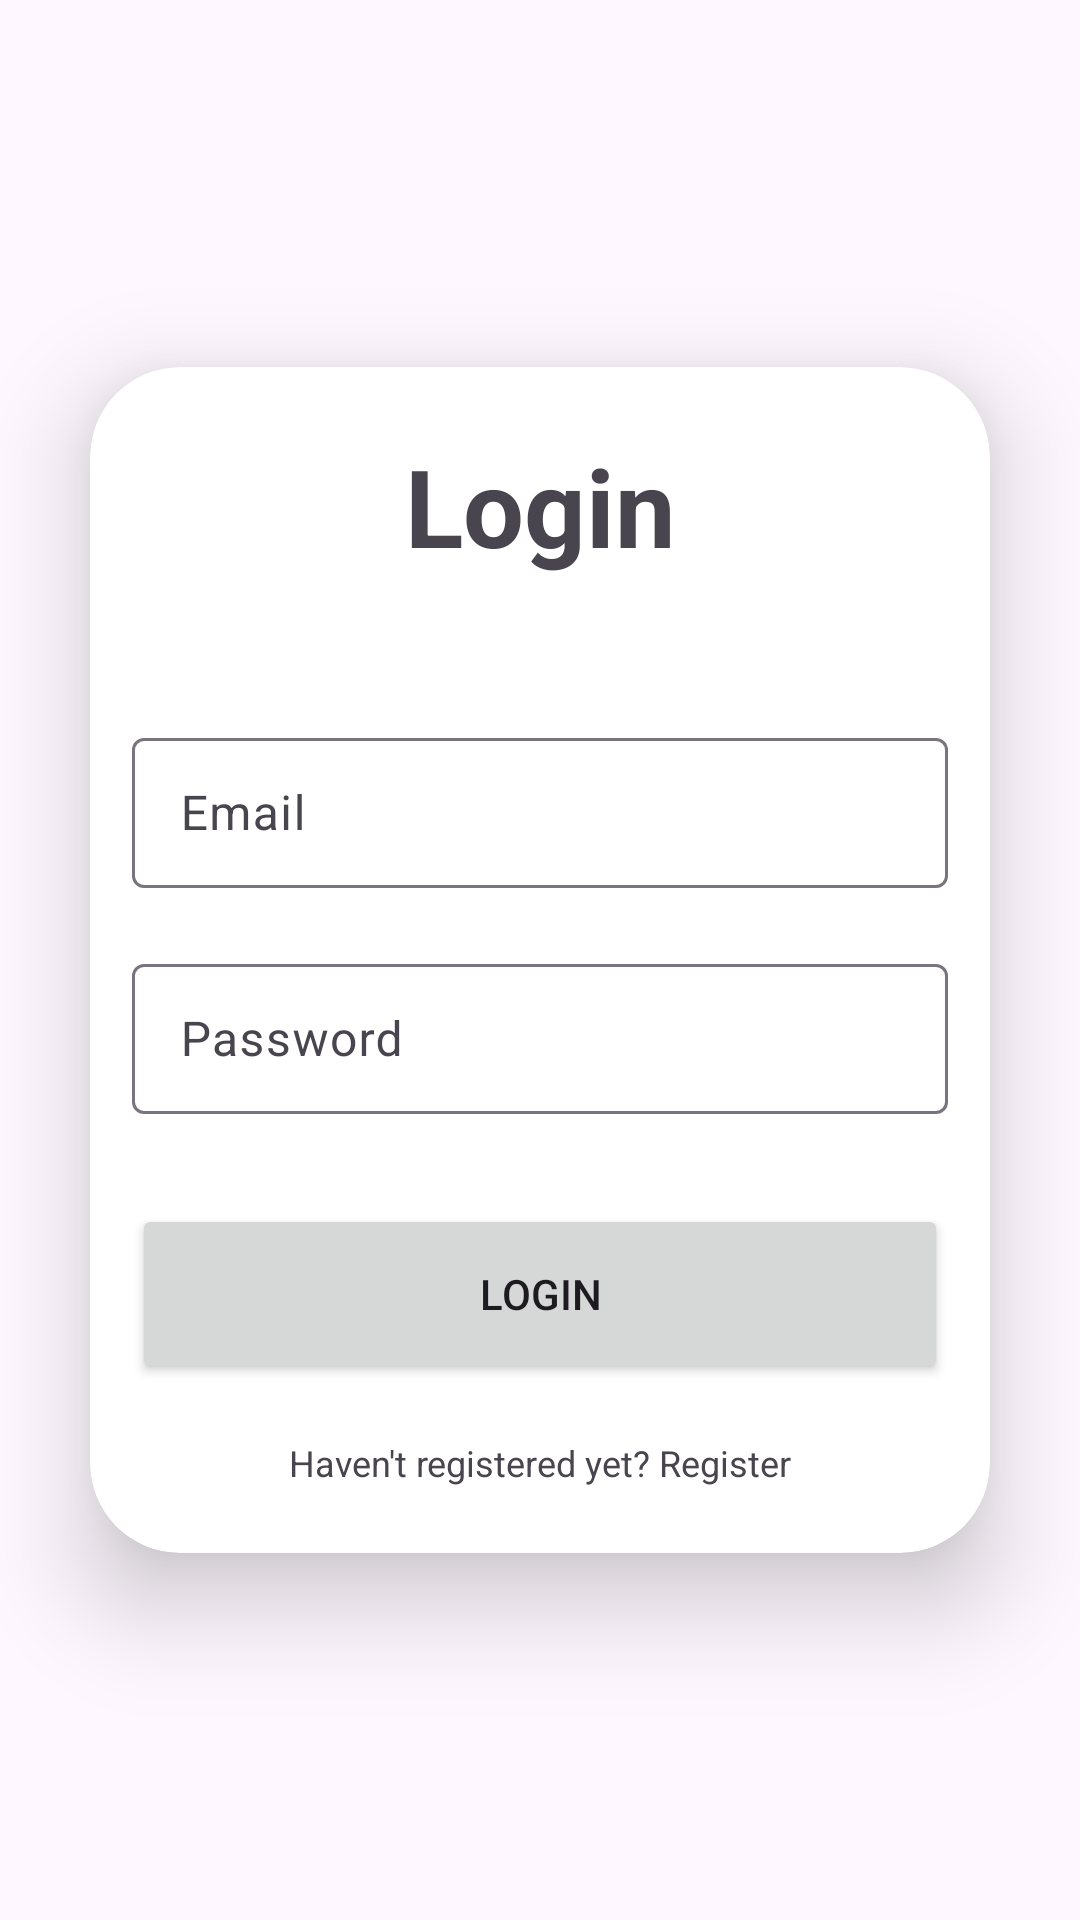

Produce the Android XML layout that renders to this screen, including the resource entries it uses.
<!-- AndroidManifest.xml: application theme Theme.TESTADIT -->
<!-- res/layout/activity_login.xml -->
<?xml version="1.0" encoding="utf-8"?>
<LinearLayout
    xmlns:android="http://schemas.android.com/apk/res/android"
    xmlns:app="http://schemas.android.com/apk/res-auto"
    xmlns:tools="http://schemas.android.com/tools"
    android:layout_width="match_parent"
    android:layout_height="match_parent"
    android:orientation="vertical"
    android:gravity="center"
    android:background="@drawable/img"
    tools:context=".LoginActivity">

    <androidx.cardview.widget.CardView
        android:layout_width="match_parent"
        android:layout_height="wrap_content"
        android:layout_margin="30dp"
        app:cardCornerRadius="30dp"
        app:cardElevation="20dp">

        <LinearLayout
            android:layout_width="match_parent"
            android:layout_height="wrap_content"
            android:layout_gravity="center_horizontal"
            android:orientation="vertical"
            android:padding="14dp">

            <TextView
                android:layout_width="match_parent"
                android:layout_height="wrap_content"
                android:padding="8dp"
                android:text="Login"
                android:textAlignment="center"
                android:textSize="36sp"
                android:textStyle="bold" />

            <com.google.android.material.textfield.TextInputLayout
                android:id="@+id/textInputLayoutEmail"
                android:layout_width="match_parent"
                android:layout_height="wrap_content"
                android:layout_marginTop="40dp">

                <com.google.android.material.textfield.TextInputEditText
                    android:id="@+id/login_email"
                    android:layout_width="match_parent"
                    android:layout_height="50dp"
                    android:hint="Email"
                    android:inputType="textEmailAddress"
                    android:padding="8dp" />

            </com.google.android.material.textfield.TextInputLayout>

            <com.google.android.material.textfield.TextInputLayout
                android:id="@+id/textInputLayoutPassword"
                android:layout_width="match_parent"
                android:layout_height="wrap_content"
                android:layout_marginTop="20dp">

                <com.google.android.material.textfield.TextInputEditText
                    android:id="@+id/login_password"
                    android:layout_width="match_parent"
                    android:layout_height="50dp"
                    android:hint="Password"
                    android:inputType="textPassword"
                    android:padding="8dp" />

            </com.google.android.material.textfield.TextInputLayout>

            <Button
                android:id="@+id/login_button"
                android:layout_width="match_parent"
                android:layout_height="60dp"
                android:layout_marginTop="30dp"
                android:text="Login" />

            <TextView
                android:id="@+id/signupRedirectText"
                android:layout_width="wrap_content"
                android:layout_height="wrap_content"
                android:layout_gravity="center"
                android:layout_marginTop="10dp"
                android:padding="8dp"
                android:text="Haven't registered yet? Register"
                android:textSize="12sp" />
        </LinearLayout>

    </androidx.cardview.widget.CardView>

</LinearLayout>
<!-- resources referenced by this layout -->
<resources>
  <style name="Theme.TESTADIT" parent="Base.Theme.TESTADIT" />
  <style name="Base.Theme.TESTADIT" parent="Theme.Material3.DayNight.NoActionBar">
          
          
      </style>
</resources>
